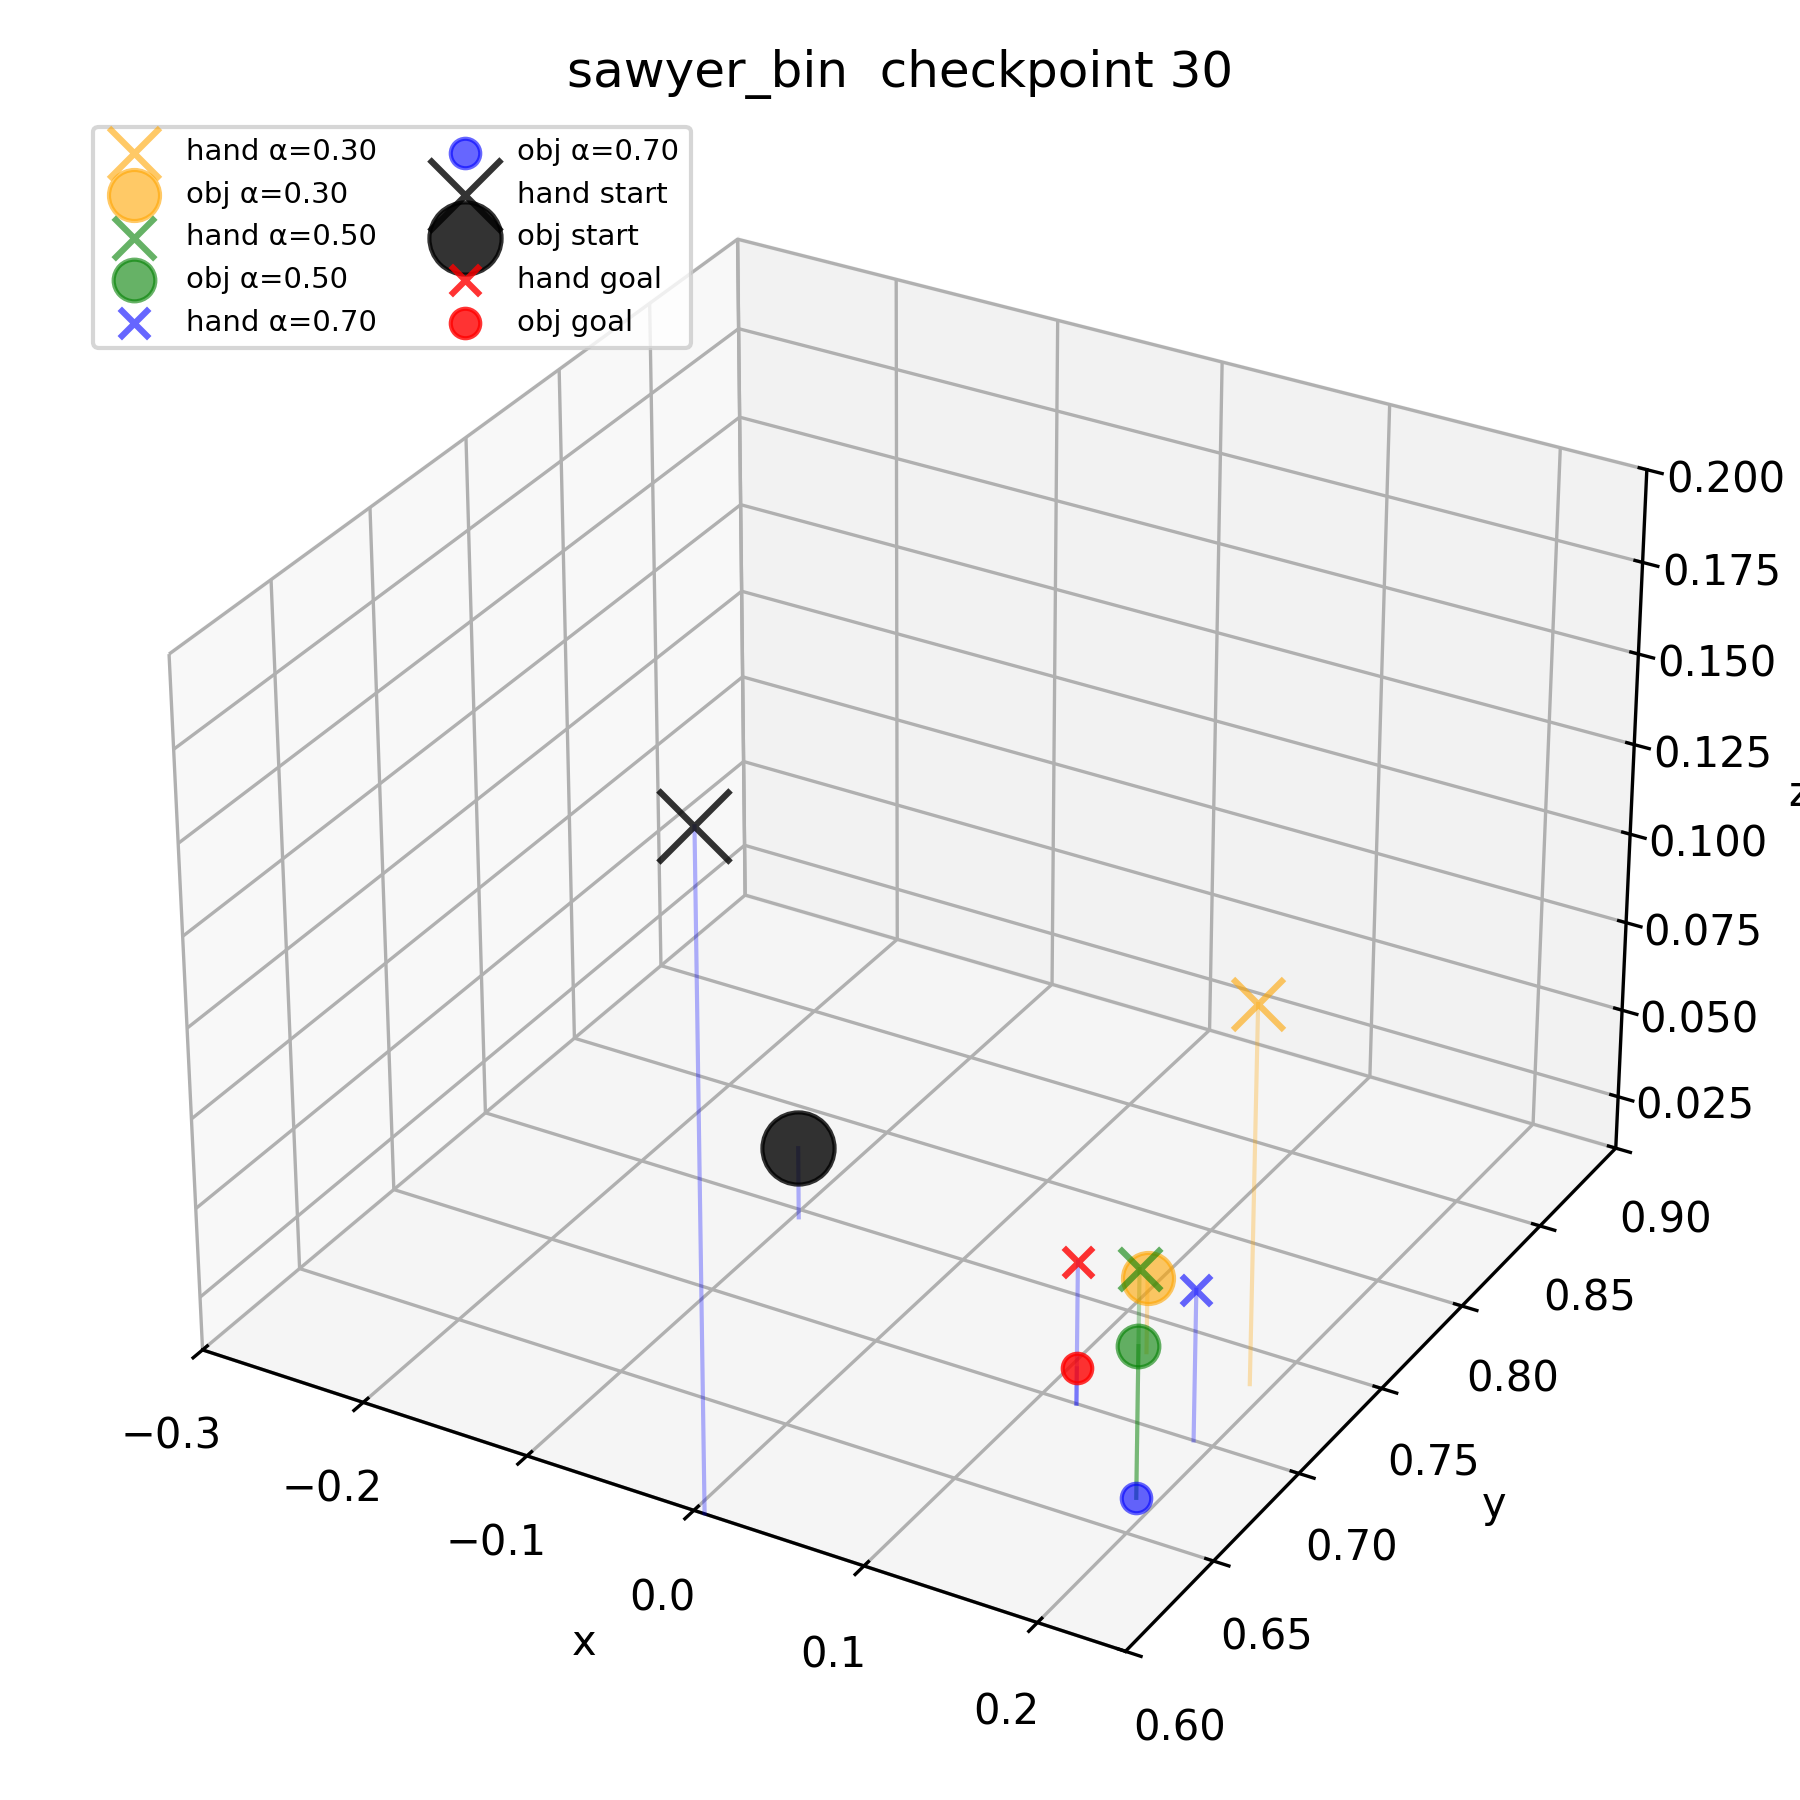

The table this chart was drawn from, first rows:
ckpt_num, seed_num, alpha, hand_x, hand_y, hand_z, obj_x, obj_y, obj_z, label
30, 42, 0.0, 0.006152, 0.6002, 0.1943, -0.09714, 0.7461, 0.03, start
30, 42, 1.0, 0.12, 0.7, 0.05, 0.12, 0.7, 0.02, goal
30, 42, 0.3, 0.1889, 0.7333, 0.1156, 0.1278, 0.7333, 0.03111, interp
30, 42, 0.5, 0.1889, 0.6667, 0.07333, 0.1889, 0.6667, 0.05222, interp
30, 42, 0.7, 0.1889, 0.7, 0.05222, 0.1889, 0.6667, 0.01, interp
